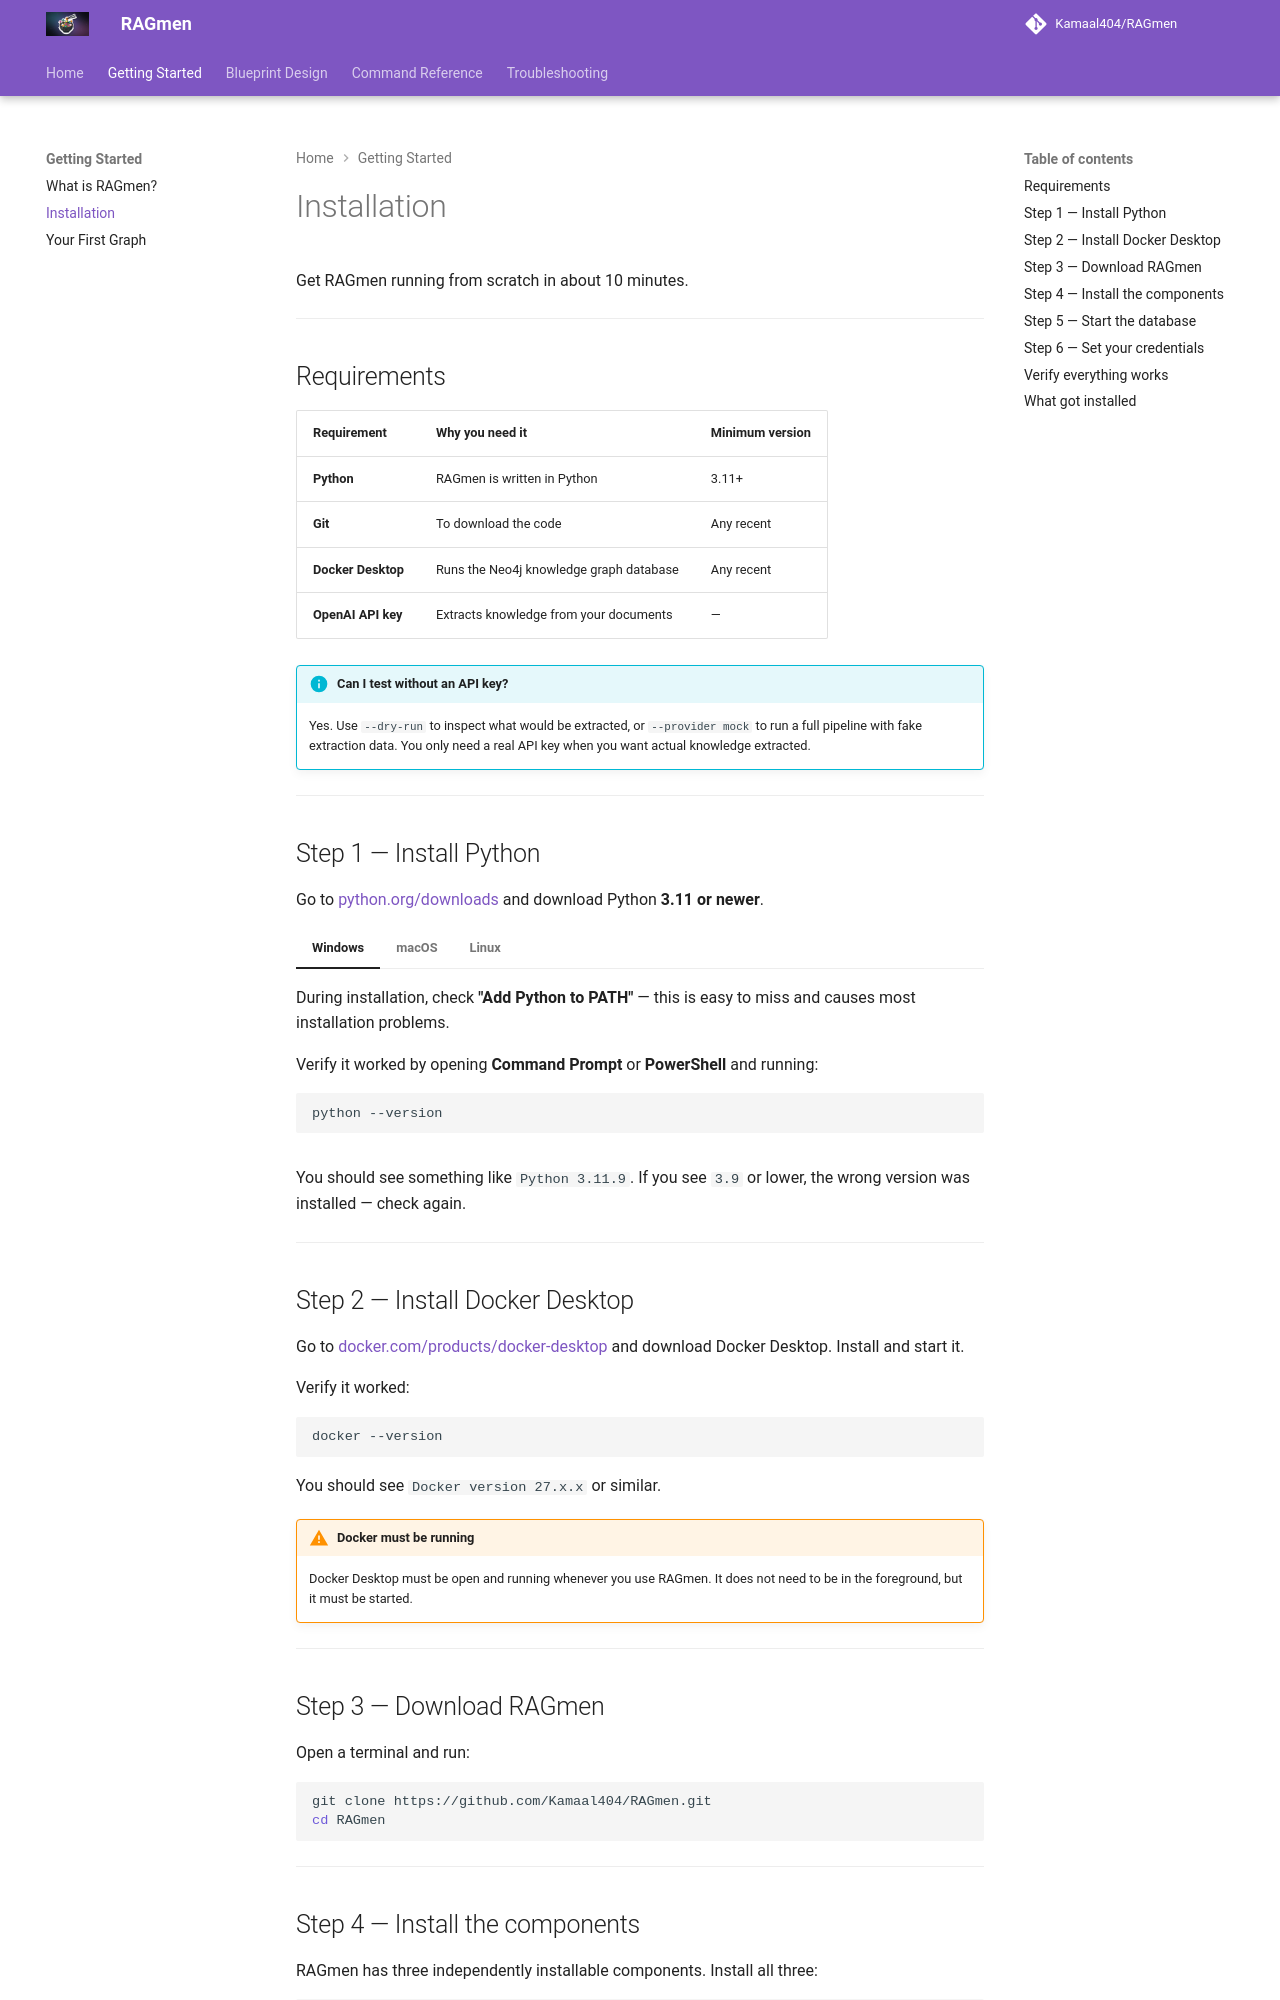

repository: Kamaal404/RAGmen · page: guide/installation/index.html · generator: mkdocs

---
description: Install RAGmen on Windows, macOS, or Linux. Requires Python 3.11+, Docker Desktop, and an OpenAI API key. Step-by-step setup guide.
---

# Installation

Get RAGmen running from scratch in about 10 minutes.

---

## Requirements

| Requirement | Why you need it | Minimum version |
|---|---|---|
| **Python** | RAGmen is written in Python | 3.11+ |
| **Git** | To download the code | Any recent |
| **Docker Desktop** | Runs the Neo4j knowledge graph database | Any recent |
| **OpenAI API key** | Extracts knowledge from your documents | — |

!!! info "Can I test without an API key?"

    Yes. Use `--dry-run` to inspect what would be extracted, or `--provider mock` to run a full pipeline with fake extraction data. You only need a real API key when you want actual knowledge extracted.

---

## Step 1 — Install Python

Go to [python.org/downloads](https://www.python.org/downloads/) and download Python **3.11 or newer**.

=== "Windows"

    During installation, check **"Add Python to PATH"** — this is easy to miss and causes most installation problems.

    Verify it worked by opening **Command Prompt** or **PowerShell** and running:

    ```
    python --version
    ```

=== "macOS"

    Install via Homebrew (recommended):

    ```bash
    brew install python@3.11
    ```

    Or download the installer from python.org.

=== "Linux"

    ```bash
    sudo apt install python3.11 python3-pip   # Debian/Ubuntu
    sudo dnf install python3.11               # Fedora
    ```

You should see something like `Python 3.11.9`. If you see `3.9` or lower, the wrong version was installed — check again.

---

## Step 2 — Install Docker Desktop

Go to [docker.com/products/docker-desktop](https://www.docker.com/products/docker-desktop) and download Docker Desktop. Install and start it.

Verify it worked:

```
docker --version
```

You should see `Docker version 27.x.x` or similar.

!!! warning "Docker must be running"

    Docker Desktop must be open and running whenever you use RAGmen. It does not need to be in the foreground, but it must be started.

---
